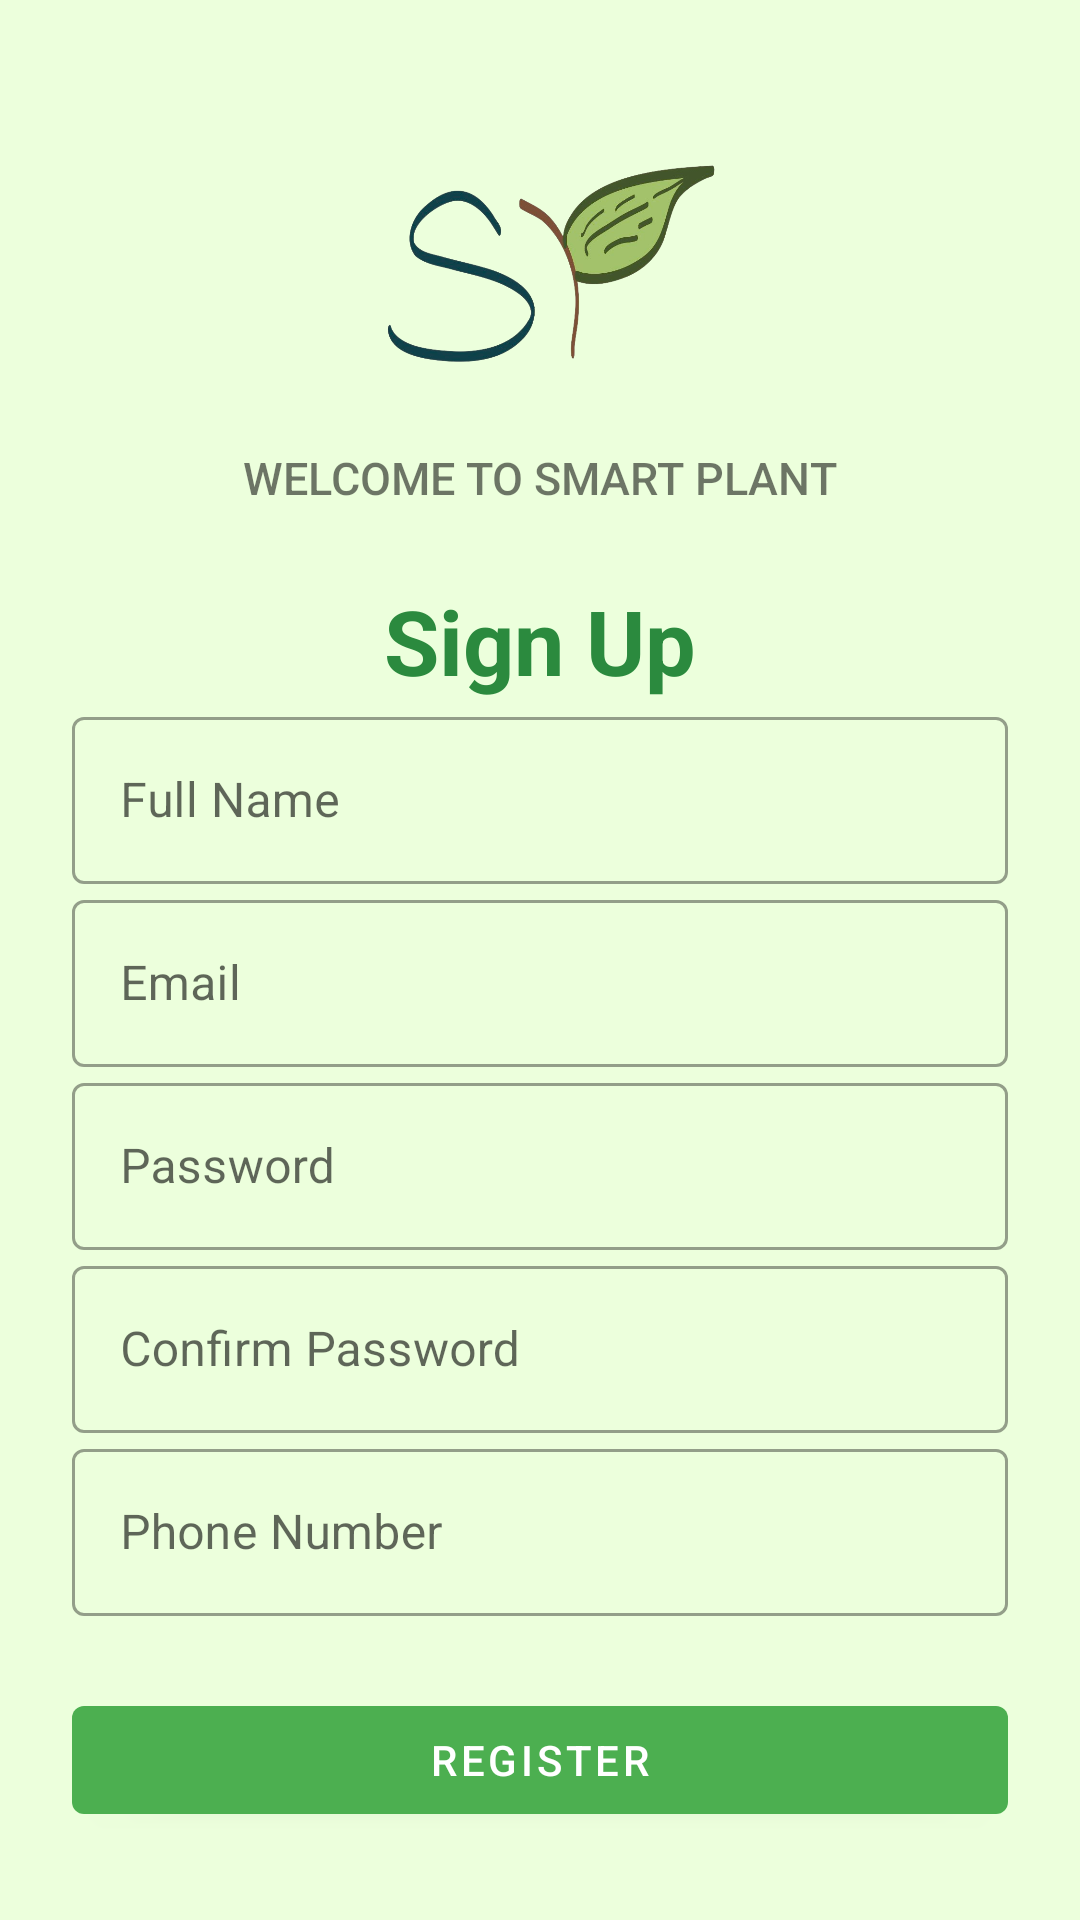

Android layout source for this screen:
<!-- AndroidManifest.xml: application theme Theme.SmartPlant -->
<!-- res/layout/activity_register.xml -->
<?xml version="1.0" encoding="utf-8"?>
<LinearLayout xmlns:android="http://schemas.android.com/apk/res/android"
    xmlns:app="http://schemas.android.com/apk/res-auto"
    xmlns:tools="http://schemas.android.com/tools"
    android:layout_width="match_parent"
    android:layout_height="match_parent"
    android:orientation="vertical"
    android:padding="24dp"
    android:background="#ECFFDC"
    tools:context=".RegisterActivity">

    <ImageView
        android:id="@+id/imageView"
        android:layout_width="239dp"
        android:layout_height="120dp"
        android:layout_gravity="center"
        android:layout_marginTop="5dp"
        android:contentDescription="@string/logo"
        android:src="@drawable/image0_removebg" />

    <TextView
        android:id="@+id/text_home"
        android:layout_width="wrap_content"
        android:layout_height="wrap_content"
        android:layout_gravity="center"
        android:layout_marginBottom="24dp"
        android:fontFamily="sans-serif-medium"
        android:text="@string/welcome_title"
        android:textSize="15sp" />

    <TextView
        android:layout_width="match_parent"
        android:layout_height="wrap_content"
        android:text="Sign Up"
        android:textAlignment="center"
        android:textColor="@color/green"
        android:textSize="30sp"
        android:textStyle="bold" />

    <com.google.android.material.textfield.TextInputLayout
        style="@style/Widget.MaterialComponents.TextInputLayout.OutlinedBox"
        android:layout_width="match_parent"
        android:layout_height="wrap_content">

        <com.google.android.material.textfield.TextInputEditText
            android:id="@+id/eTextFullName"
            android:layout_width="match_parent"
            android:layout_height="wrap_content"
            android:hint="Full Name"
            android:inputType="text" />
    </com.google.android.material.textfield.TextInputLayout>

    <com.google.android.material.textfield.TextInputLayout
        style="@style/Widget.MaterialComponents.TextInputLayout.OutlinedBox"
        android:layout_width="match_parent"
        android:layout_height="wrap_content">

        <com.google.android.material.textfield.TextInputEditText
            android:id="@+id/eTextEmailReg"
            android:layout_width="match_parent"
            android:layout_height="wrap_content"
            android:hint="Email"
            android:inputType="textEmailAddress" />
    </com.google.android.material.textfield.TextInputLayout>

    <com.google.android.material.textfield.TextInputLayout
        style="@style/Widget.MaterialComponents.TextInputLayout.OutlinedBox"
        android:layout_width="match_parent"
        android:layout_height="wrap_content">

        <com.google.android.material.textfield.TextInputEditText
            android:id="@+id/eTextPassReg"
            android:layout_width="match_parent"
            android:layout_height="wrap_content"
            android:hint="Password"
            android:inputType="textPassword" />
    </com.google.android.material.textfield.TextInputLayout>

    <com.google.android.material.textfield.TextInputLayout
        style="@style/Widget.MaterialComponents.TextInputLayout.OutlinedBox"
        android:layout_width="match_parent"
        android:layout_height="wrap_content">

        <com.google.android.material.textfield.TextInputEditText
            android:id="@+id/eTextConfirmPass"
            android:layout_width="match_parent"
            android:layout_height="wrap_content"
            android:hint="Confirm Password"
            android:inputType="textPassword" />
    </com.google.android.material.textfield.TextInputLayout>

    <com.google.android.material.textfield.TextInputLayout
        style="@style/Widget.MaterialComponents.TextInputLayout.OutlinedBox"
        android:layout_width="match_parent"
        android:layout_height="wrap_content">

        <com.google.android.material.textfield.TextInputEditText
            android:id="@+id/eTextPhoneNum"
            android:layout_width="match_parent"
            android:layout_height="wrap_content"
            android:hint="Phone Number"
            android:maxLength="10"
            android:inputType="number" />
    </com.google.android.material.textfield.TextInputLayout>


    <com.google.android.material.button.MaterialButton
        android:id="@+id/bRegister"
        android:layout_width="match_parent"
        android:layout_height="wrap_content"
        android:layout_marginTop="24dp"
        android:text="Register"
        app:backgroundTint="#4CAF50" />


    <LinearLayout
        android:layout_width="match_parent"
        android:layout_height="wrap_content"
        android:layout_marginTop="15dp"
        android:gravity="center"
        android:orientation="horizontal">

        <TextView
            android:layout_width="wrap_content"
            android:layout_height="wrap_content"
            android:text="Already registered?"
            android:textSize="16sp" />

        <TextView
            android:id="@+id/tvLoginHere"
            android:layout_width="wrap_content"
            android:layout_height="wrap_content"
            android:layout_marginLeft="8dp"
            android:text="Sign in"
            android:textColor="@color/scarlet"
            android:textSize="20sp"
            android:textStyle="bold" />

    </LinearLayout>

</LinearLayout>
<!-- resources referenced by this layout -->
<resources>
  <color name="green">#2B8A3E</color>
  <color name="scarlet">#DB5132</color>
  <!-- drawable image0_removebg: png bitmap (drawable, 140603 bytes) -->
  <string name="logo">logo</string>
  <string name="welcome_title">WELCOME TO SMART PLANT</string>
  <style name="Theme.SmartPlant" parent="Theme.MaterialComponents.DayNight.DarkActionBar">
          
          <item name="colorPrimary">#26FF00</item>
          <item name="colorPrimaryVariant">#0E4A51</item>
          <item name="colorOnPrimary">@color/white</item>
          
          <item name="colorSecondary">@color/teal_200</item>
          <item name="colorSecondaryVariant">@color/teal_700</item>
          <item name="colorOnSecondary">@color/black</item>
          
          <item name="android:statusBarColor" tools:targetApi="l">?attr/colorPrimaryVariant</item>
          
      </style>
  <color name="white">#FFFFFFFF</color>
  <color name="teal_200">#FF03DAC5</color>
  <color name="teal_700">#FF018786</color>
  <color name="black">#FF000000</color>
</resources>
